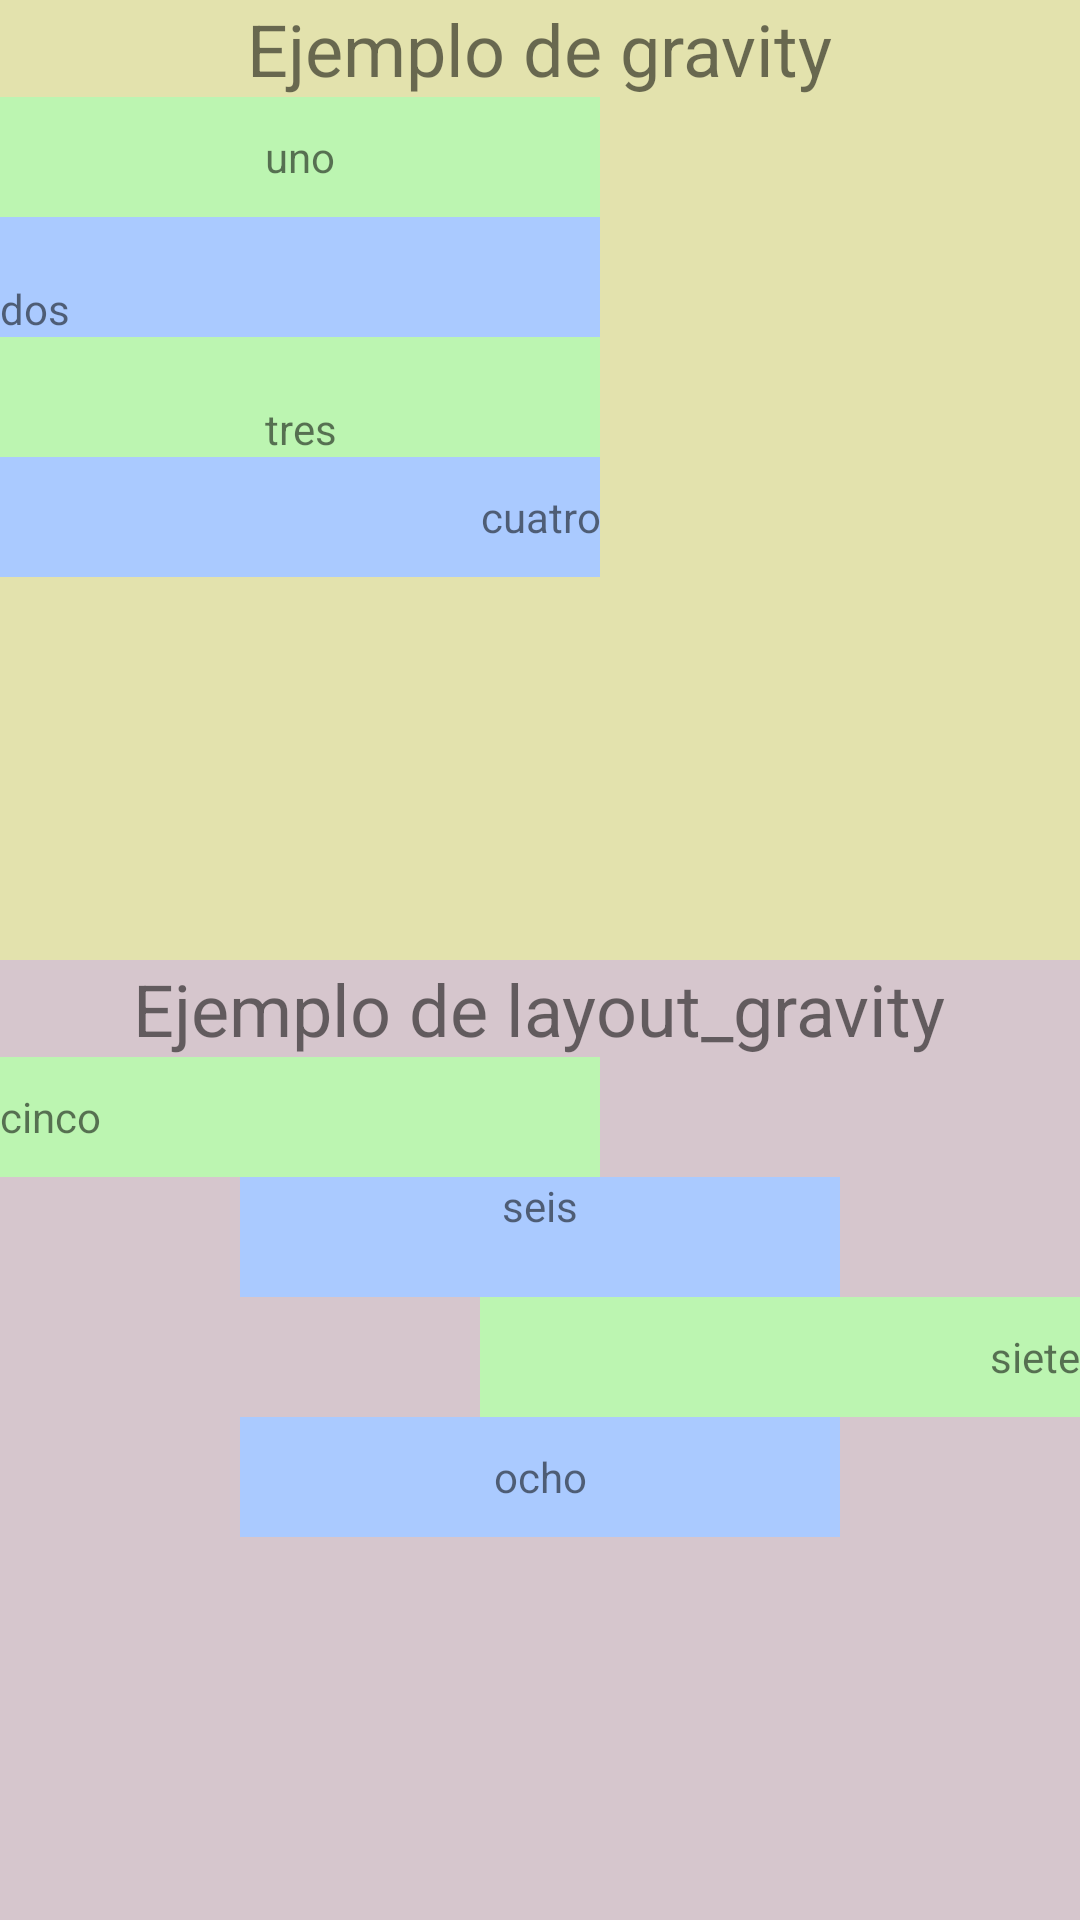

Produce the Android XML layout that renders to this screen, including the resource entries it uses.
<!-- AndroidManifest.xml: application theme Theme.EjLinearLayout -->
<!-- res/layout/gravity2.xml -->
<?xml version="1.0" encoding="utf-8"?>
<LinearLayout xmlns:android="http://schemas.android.com/apk/res/android"
    android:layout_width="match_parent"
    android:layout_height="match_parent"
    android:orientation="vertical">
    
    <LinearLayout
        android:layout_width="match_parent"
        android:layout_height="0dp"
        android:layout_weight="1"
        android:background="#e3e2ad"
        android:orientation="vertical">

        <TextView
            android:layout_width="wrap_content"
            android:layout_height="wrap_content"
            android:layout_gravity="center_horizontal"
            android:text="Ejemplo de gravity"
            android:textSize="24sp" />

        <TextView
            android:layout_width="200dp"
            android:layout_height="40dp"
            android:background="#bcf5b1"
            android:gravity="center"
            android:text="uno" />

        <TextView
            android:layout_width="200dp"
            android:layout_height="40dp"
            android:background="#aacaff"
            android:gravity="bottom"
            android:text="dos" />

        <TextView
            android:layout_width="200dp"
            android:layout_height="40dp"
            android:background="#bcf5b1"
            android:gravity="bottom|center"
            android:text="tres" />

        <TextView
            android:layout_width="200dp"
            android:layout_height="40dp"
            android:background="#aacaff"
            android:gravity="center|right"
            android:text="cuatro" />
    </LinearLayout>
    
    <LinearLayout
        android:layout_width="match_parent"
        android:layout_height="0dp"
        android:layout_weight="1"
        android:background="#d6c6cd"
        android:orientation="vertical">

        <TextView
            android:layout_width="wrap_content"
            android:layout_height="wrap_content"
            android:layout_gravity="center_horizontal"
            android:text="Ejemplo de layout_gravity"
            android:textSize="24sp" />

        <TextView
            android:layout_width="200dp"
            android:layout_height="40dp"
            android:layout_gravity="left"
            android:gravity="center|left"
            android:background="#bcf5b1"
            android:text="cinco" />

        <TextView
            android:layout_width="200dp"
            android:layout_height="40dp"
            android:layout_gravity="center_horizontal"
            android:gravity="center_horizontal"
            android:background="#aacaff"
            android:text="seis" />

        <TextView
            android:layout_width="200dp"
            android:layout_height="40dp"
            android:layout_gravity="right"
            android:gravity="center|right"
            android:background="#bcf5b1"
            android:text="siete" />

        <TextView
            android:layout_width="200dp"
            android:layout_height="40dp"
            android:layout_gravity="center"
            android:gravity="center"
            android:background="#aacaff"
            android:text='ocho' />
    </LinearLayout>
</LinearLayout>
<!-- resources referenced by this layout -->
<resources>
  <style name="Theme.EjLinearLayout" parent="Theme.MaterialComponents.DayNight.DarkActionBar">
          
          <item name="colorPrimary">@color/purple_500</item>
          <item name="colorPrimaryVariant">@color/purple_700</item>
          <item name="colorOnPrimary">@color/white</item>
          
          <item name="colorSecondary">@color/teal_200</item>
          <item name="colorSecondaryVariant">@color/teal_700</item>
          <item name="colorOnSecondary">@color/black</item>
          
          <item name="android:statusBarColor" tools:targetApi="l">?attr/colorPrimaryVariant</item>
          
      </style>
  <color name="purple_500">#FF6200EE</color>
  <color name="purple_700">#FF3700B3</color>
  <color name="white">#FFFFFFFF</color>
  <color name="teal_200">#FF03DAC5</color>
  <color name="teal_700">#FF018786</color>
  <color name="black">#FF000000</color>
</resources>
